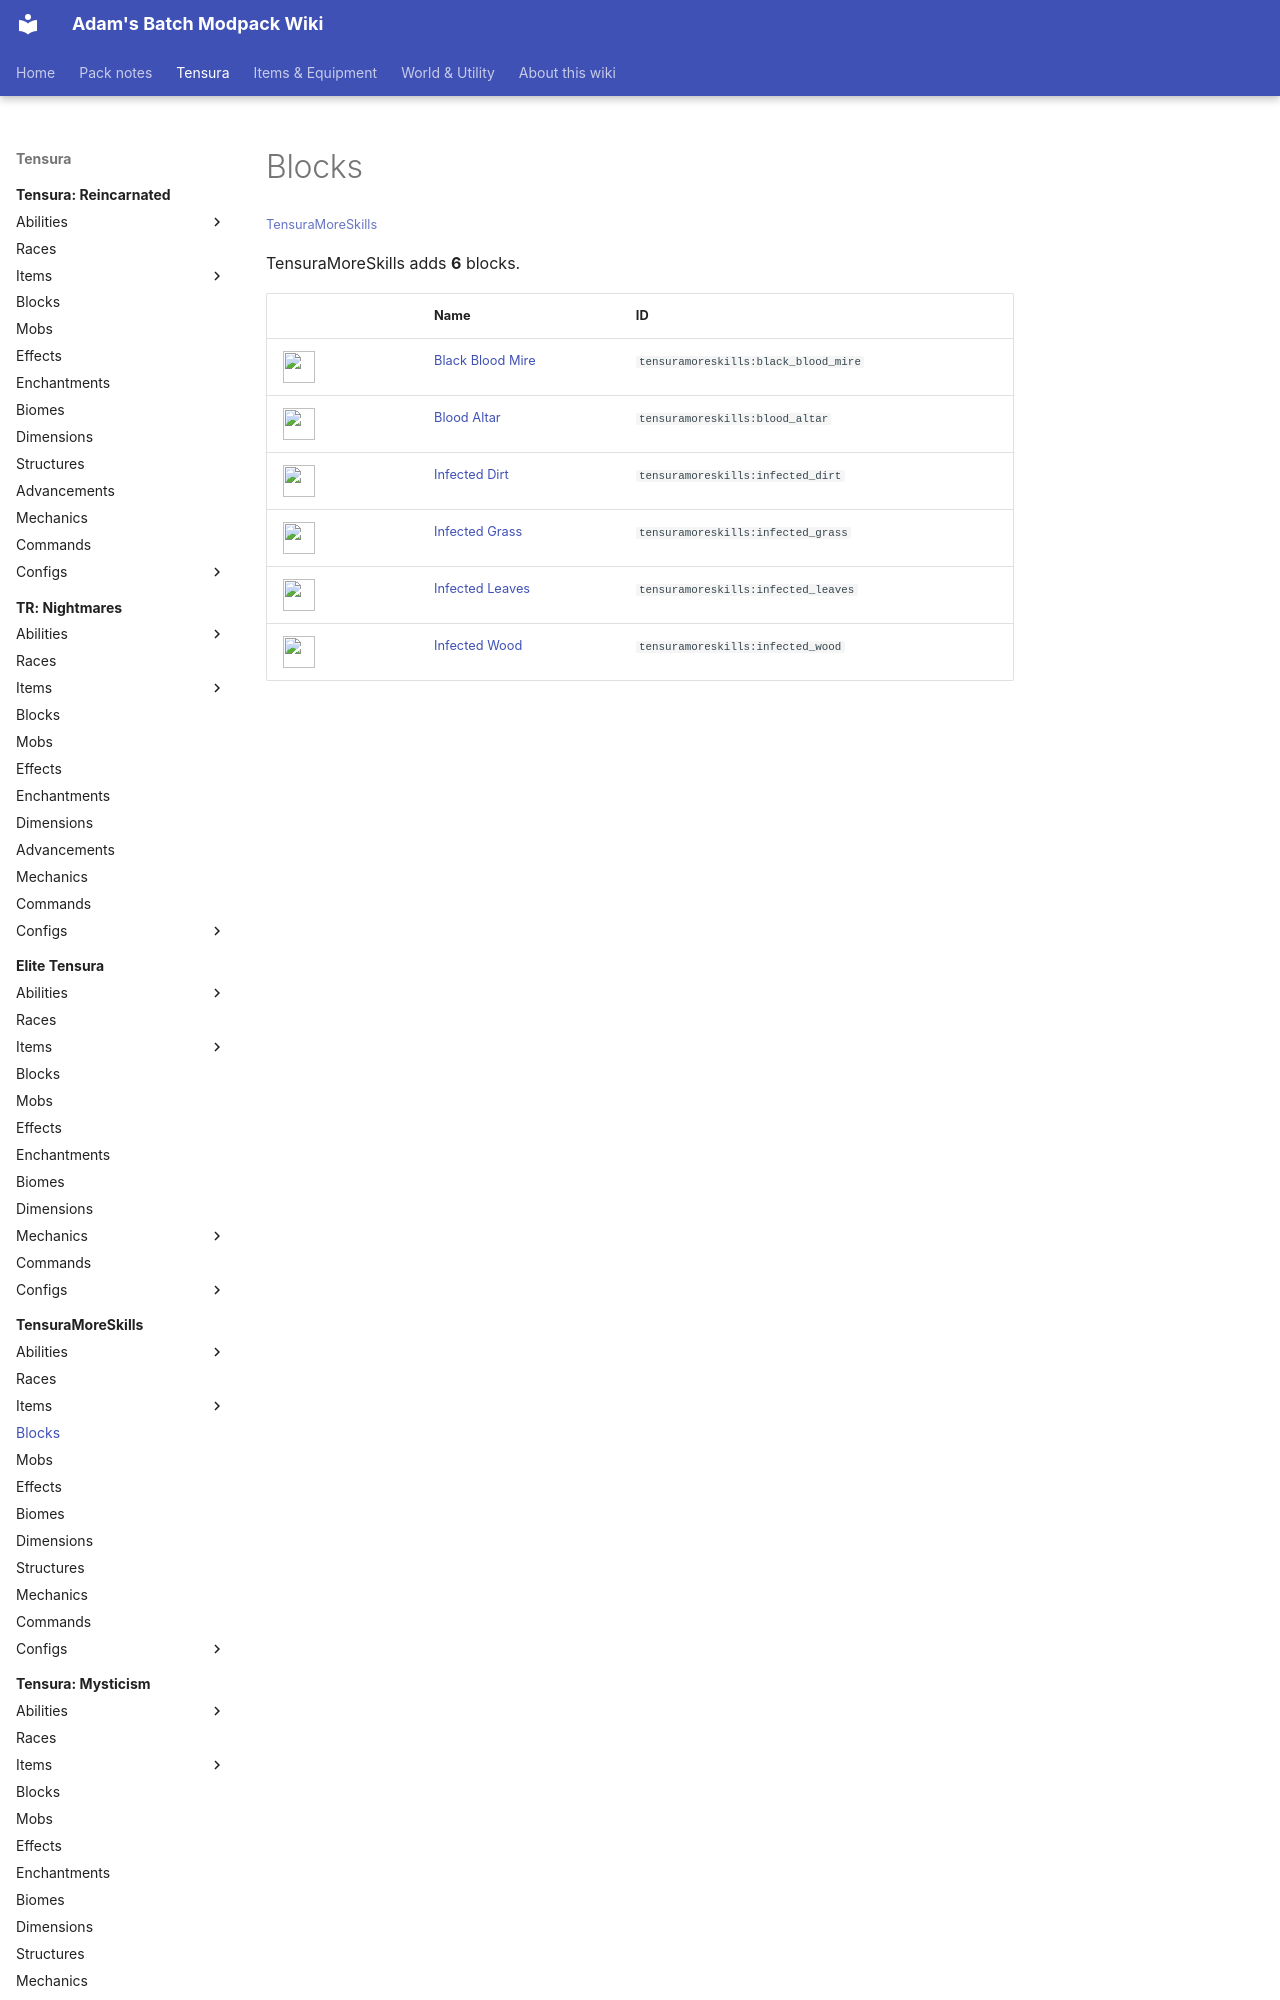

repository: Proteus-Nell/Adams-Batch-MC-Modpack-Wiki · page: tensura-more-skills/blocks/index.html · generator: mkdocs

# Blocks

<small>[TensuraMoreSkills](../index.md)</small>

TensuraMoreSkills adds **6** blocks.

| | Name | ID |
|---|---|---|
| ![](../../assets/icons/tensuramoreskills/item/black_blood_mire.png) | [Black Blood Mire](black-blood-mire.md) | `tensuramoreskills:black_blood_mire` |
| ![](../../assets/icons/tensuramoreskills/item/blood_altar.png) | [Blood Altar](blood-altar.md) | `tensuramoreskills:blood_altar` |
| ![](../../assets/icons/tensuramoreskills/item/infected_dirt.png) | [Infected Dirt](infected-dirt.md) | `tensuramoreskills:infected_dirt` |
| ![](../../assets/icons/tensuramoreskills/item/infected_grass.png) | [Infected Grass](infected-grass.md) | `tensuramoreskills:infected_grass` |
| ![](../../assets/icons/tensur
